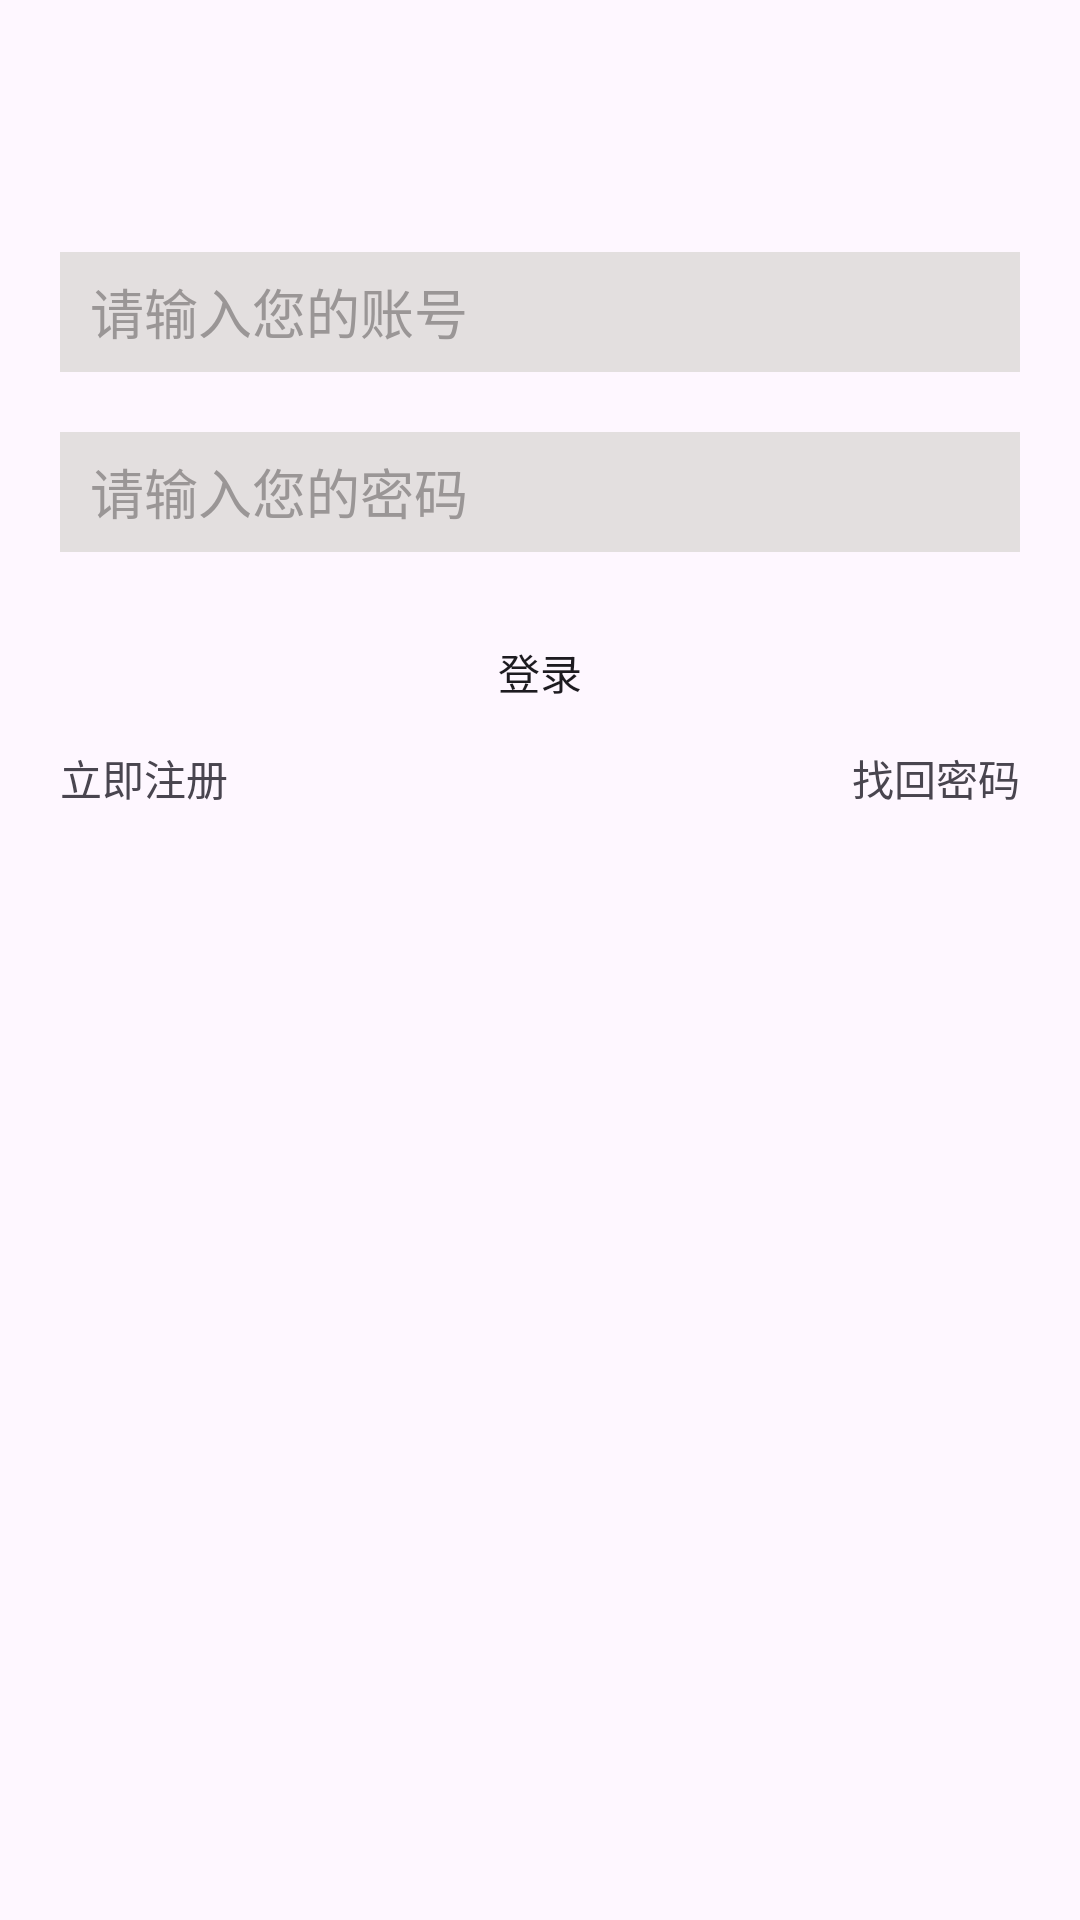

Layout XML and referenced resources for this Android screen:
<!-- AndroidManifest.xml: application theme Theme.TaoBaoUnion -->
<!-- res/layout/activity_login.xml -->
<?xml version="1.0" encoding="utf-8"?>
<LinearLayout xmlns:android="http://schemas.android.com/apk/res/android"
    xmlns:app="http://schemas.android.com/apk/res-auto"
    xmlns:tools="http://schemas.android.com/tools"
    android:layout_width="match_parent"
    android:layout_height="match_parent"
    android:orientation="vertical"
    tools:context=".ui.LoginActivity">
    <include layout="@layout/common_toolbar"/>

    <EditText
        android:id="@+id/id_et_username"
        android:layout_width="match_parent"
        android:layout_height="40sp"
        android:layout_marginTop="20dp"
        android:layout_marginLeft="20dp"
        android:layout_marginRight="20dp"
        android:paddingTop="5dp"
        android:paddingLeft="10dp"
        android:paddingBottom="5dp"
        android:inputType="text"
        android:background="#E3DFDF"
        android:hint="请输入您的账号"
        android:textColorHint="#9A9696"/>

    <EditText
        android:id="@+id/id_et_password"
        android:layout_width="match_parent"
        android:layout_height="40sp"
        android:layout_marginTop="20dp"
        android:layout_marginLeft="20dp"
        android:layout_marginRight="20dp"
        android:paddingTop="5dp"
        android:paddingLeft="10dp"
        android:paddingBottom="5dp"
        android:inputType="textWebPassword"
        android:background="#E3DFDF"
        android:hint="请输入您的密码"
        android:textColorHint="#9A9696"/>

    <Button
        android:id="@+id/id_btn_login"
        android:layout_width="match_parent"
        android:layout_height="40sp"
        android:layout_marginTop="20dp"
        android:layout_marginLeft="20dp"
        android:layout_marginRight="20dp"
        android:background="@drawable/btn_bg_pink"
        android:text="登录"
        />

    <RelativeLayout
        android:layout_width="match_parent"
        android:layout_height="wrap_content"
        android:orientation="horizontal"
        android:layout_marginLeft="20dp"
        android:layout_marginRight="20dp"
        android:layout_marginTop="5dp">
        <TextView
            android:id="@+id/id_tv_register"
            android:layout_width="wrap_content"
            android:layout_height="wrap_content"
            android:text="立即注册"/>
        <TextView
            android:id="@+id/id_tv_found"
            android:layout_width="wrap_content"
            android:layout_height="wrap_content"
            android:layout_alignParentRight="true"
            android:text="找回密码"/>
    </RelativeLayout>
</LinearLayout>
<!-- res/layout/common_toolbar.xml (included above) -->
<?xml version="1.0" encoding="utf-8"?>
<com.google.android.material.appbar.MaterialToolbar xmlns:android="http://schemas.android.com/apk/res/android"
    android:id="@+id/id_toolbar"
    android:layout_width="match_parent"
    android:layout_height="wrap_content"
    xmlns:app="http://schemas.android.com/apk/res-auto"
    app:navigationIcon="@mipmap/loginback"
    app:titleTextColor="#000000"
    >

</com.google.android.material.appbar.MaterialToolbar>
<!-- resources referenced by this layout -->
<resources>
  <style name="Theme.TaoBaoUnion" parent="Base.Theme.TaoBaoUnion" />
  <style name="Base.Theme.TaoBaoUnion" parent="Theme.Material3.DayNight.NoActionBar">
          
          
          <item name="colorPrimary">@color/colorPrimary</item>
          <item name="colorPrimaryDark">@color/colorPrimaryDark</item>
          <item name="colorAccent">@color/colorAccent</item>
      </style>
  <color name="colorPrimary">#F5A623</color>
  <color name="colorPrimaryDark">#F5A623</color>
  <color name="colorAccent">#F5A623</color>
</resources>
